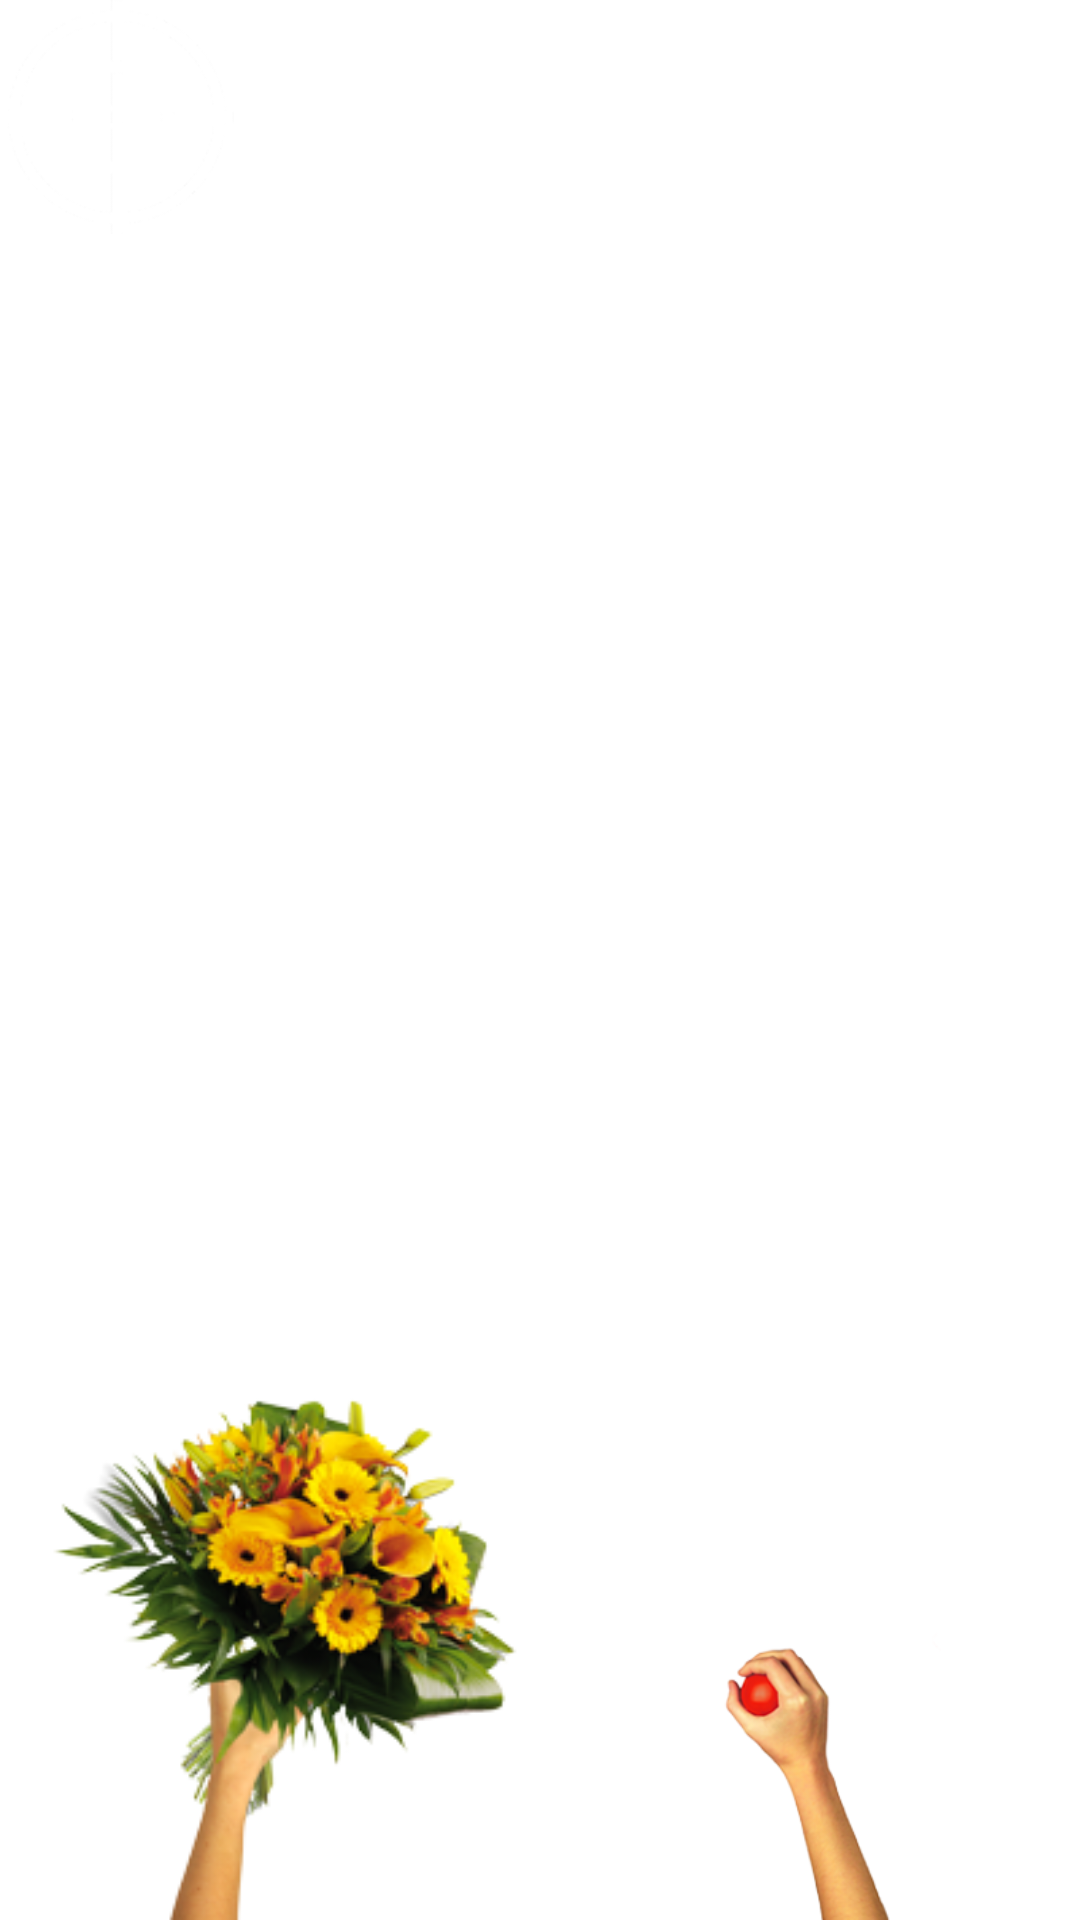

The Android layout XML behind this screen, and the referenced resources:
<!-- AndroidManifest.xml: application theme AppTheme -->
<!-- res/layout/activity_main.xml -->
<FrameLayout xmlns:android="http://schemas.android.com/apk/res/android"
 xmlns:tools="http://schemas.android.com/tools"
 android:layout_width="match_parent"
 android:layout_height="match_parent"
 android:id="@+id/layout">

 <ImageButton
  android:id="@+id/capture" 
  android:layout_width="180dp"
  android:layout_height="180dp"
  android:contentDescription="@string/capture"
  android:layout_gravity="bottom|left"
  android:background="@drawable/flowers_button"
 />
 
 <ImageButton
  android:id="@+id/capture2" 
  android:layout_width="180dp"
  android:layout_height="180dp"
  android:contentDescription="@string/capture"
  android:layout_gravity="bottom|right"
  android:background="@drawable/tomat_button"
 />
 
 <ImageView
 android:id="@+id/image"
 android:layout_width="78dp"
 android:layout_height="78dp"
 android:background="@drawable/tomat"
 android:visibility="invisible" />
 
 <ImageView
 android:id="@+id/target"
 android:layout_width="78dp"
 android:layout_height="78dp"
 android:background="@drawable/target"
/>
 
 
</FrameLayout>
<!-- resources referenced by this layout -->
<resources>
  <!-- drawable flowers_button: png bitmap (drawable-mdpi, 42531 bytes) -->
  <!-- drawable target: png bitmap (drawable-mdpi, 3421 bytes) -->
  <!-- drawable tomat: png bitmap (drawable-hdpi, 6311 bytes) -->
  <!-- drawable tomat_button: png bitmap (drawable-hdpi, 13844 bytes) -->
  <string name="capture">shoot</string>
  <style name="AppTheme" parent="AppBaseTheme">
          
      </style>
  <style name="AppBaseTheme" parent="android:Theme.Light">
          
      </style>
</resources>
